The GitHub repository billjcapps/VRScavengerHunt contains a labelled image folder "dataset1" with 9 categories: DC Comics, Doctor Who, Firefly, lotr, shelf, Spider-Man, Star Wars, table, weapon. Examples follow, each with its label.

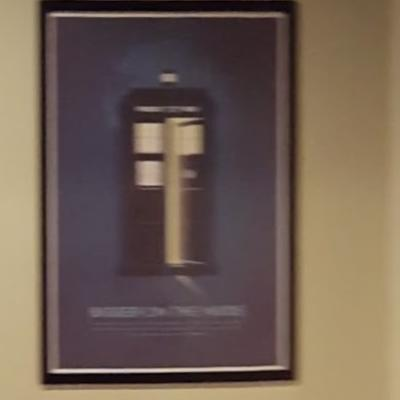
Label: Doctor Who

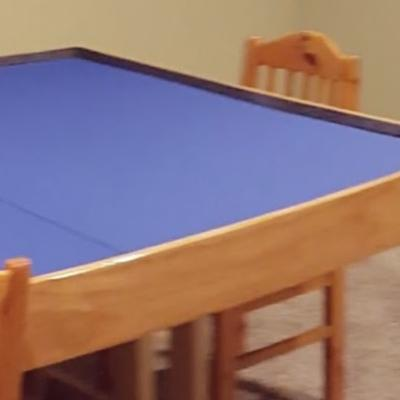
Label: table

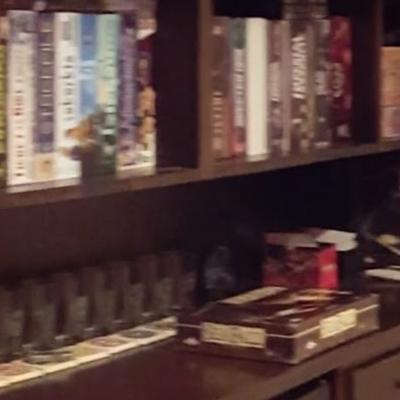
Label: shelf

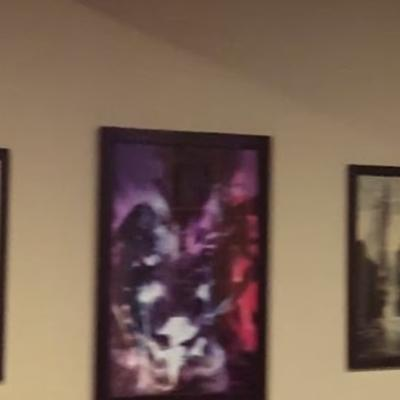
Label: DC Comics

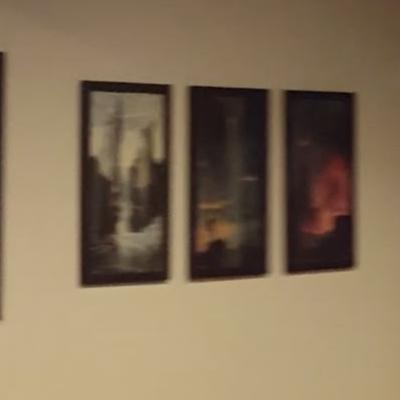
Label: lotr

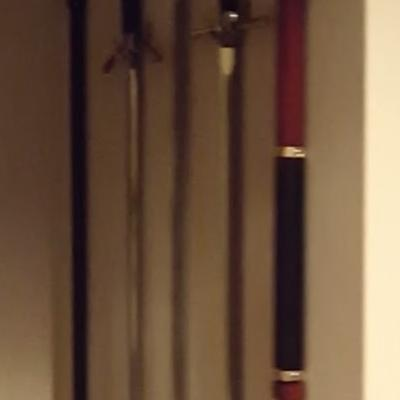
Label: weapon
